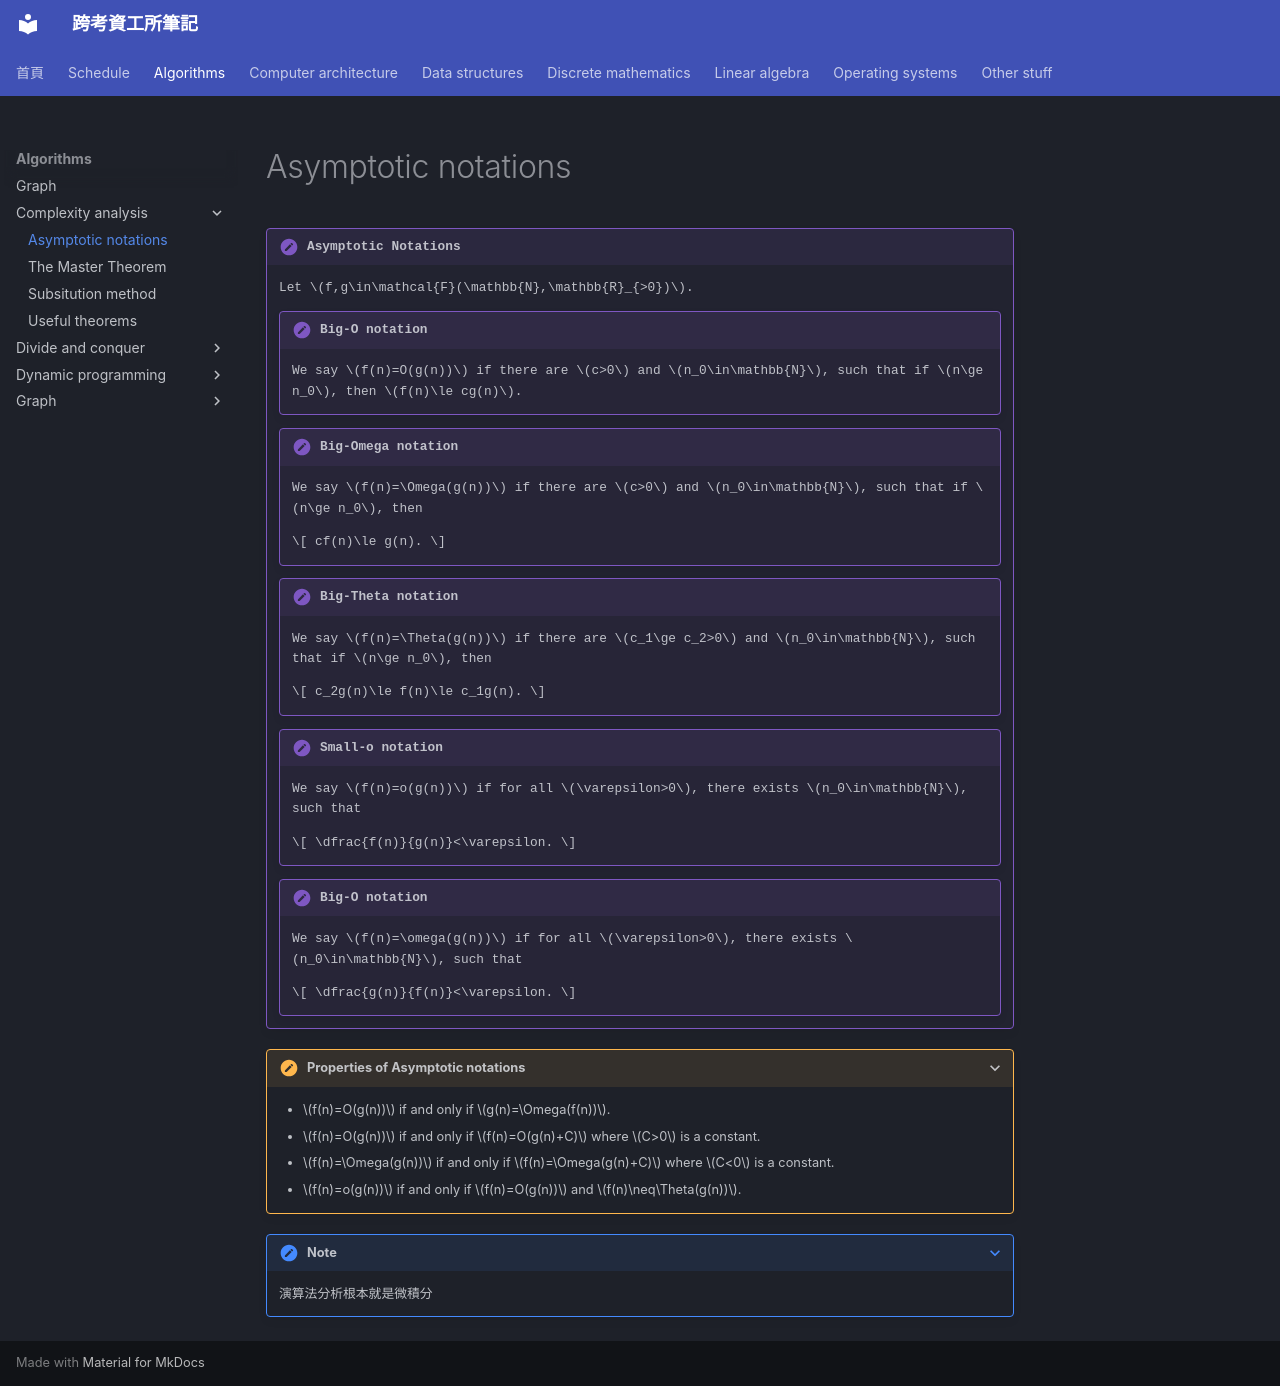

repository: xDDoubleTea/cs-grad-notes · page: algorithms/complexity-analysis/complexity-analysis/index.html · generator: mkdocs

# Asymptotic notations


!!! definition "Asymptotic Notations"
    
    Let $f,g\in\mathcal{F}(\mathbb{N},\mathbb{R}_{>0})$.
    !!! definition "Big-O notation"
        We say $f(n)=O(g(n))$ if there are $c>0$ and $n_0\in\mathbb{N}$, such that if $n\ge n_0$, then $f(n)\le cg(n)$.
        
    !!! definition "Big-Omega notation"
        We say $f(n)=\Omega(g(n))$ if there are $c>0$ and $n_0\in\mathbb{N}$, such that if $n\ge n_0$, then

        $$
        cf(n)\le g(n).
        $$

    !!! definition "Big-Theta notation"
        We say $f(n)=\Theta(g(n))$ if there are $c_1\ge c_2>0$ and $n_0\in\mathbb{N}$, such that if $n\ge n_0$, then 

        $$
        c_2g(n)\le f(n)\le c_1g(n).
        $$

    !!! definition "Small-o notation"
        We say $f(n)=o(g(n))$ if for all $\varepsilon>0$, there exists $n_0\in\mathbb{N}$, such that

        $$
        \dfrac{f(n)}{g(n)}<\varepsilon.
        $$

    !!! definition "Big-O notation"
        We say $f(n)=\omega(g(n))$ if for all $\varepsilon>0$, there exists $n_0\in\mathbb{N}$, such that

        $$
        \dfrac{g(n)}{f(n)}<\varepsilon.
        $$
    

???+ theorem "Properties of Asymptotic notations"

    - $f(n)=O(g(n))$ if and only if $g(n)=\Omega(f(n))$.
    - $f(n)=O(g(n))$ if and only if $f(n)=O(g(n)+C)$ where $C>0$ is a constant.
    - $f(n)=\Omega(g(n))$ if and only if $f(n)=\Omega(g(n)+C)$ where $C<0$ is a constant.
    - $f(n)=o(g(n))$ if and only if $f(n)=O(g(n))$ and $f(n)\neq\Theta(g(n))$.
    


???+ note
    演算法分析根本就是微積分
